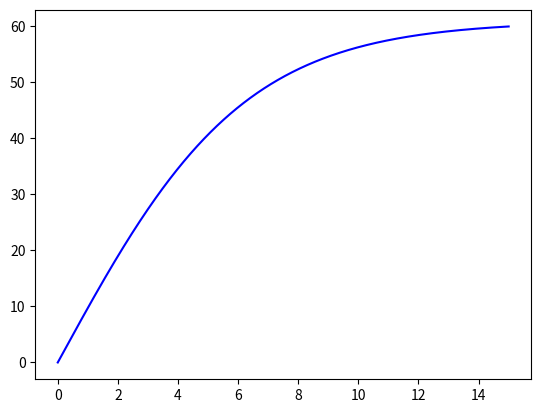

The matplotlib source for this figure:
import numpy as np
import matplotlib.pyplot as plt

# Define the differential equation for the skydiver's velocity
def ode_rhs(t, v, m, cd):
    g = 9.81  # Acceleration due to gravity
    c = cd * v  # Drag force
    vt = g - (c / m) * v  # Equation of motion
    return vt

# Define the Euler method function
def euler(f, tspan, u0, dt, *args):   
    # Calculate the number of intervals
    interval = round((tspan[1] - tspan[0]) / dt)
    # Create a time vector
    tvec = np.linspace(tspan[0], tspan[1], interval + 1)
    # Initialize the solution array
    u = np.zeros((len(tvec), len(u0)))
    u[0, :] = u0  # Set initial conditions

    i = 0

    # Perform the Euler method iteration
    for t in tvec[0:len(tvec) - 1]:
        k1 = f(t, u[i, :], *args)  # Calculate the slope at the current point
        u[i + 1, :] = u[i, :] + dt * k1  # Update the solution using Euler's method
        i += 1

    return tvec, u

# Define initial conditions and parameters
t0 = 0.0          # Initial time
t1 = 15.0         # Final time
tspan = (t0, t1)  # Time interval
dt = 0.01         # Time step
v0 = [0]          # Initial velocity
m = 85.0          # Mass of the skydiver
cd = 0.225        # Drag coefficient

# Apply Euler's method to solve the ODE
t, u = euler(ode_rhs, tspan, v0, dt, m, cd)

# Plot the solution
plt.plot(t, u[:, 0], '-b')
plt.show()



#General Comments
#v squared skrivs v**2
#Om man ska göra vektoroperationer, säg e.g. med resultatet av en 2:a ODE, så kan man ej använda "*/+-" utan måste använda np.multiply(a,b), np.divide(a,b),, np.add och np.subtract